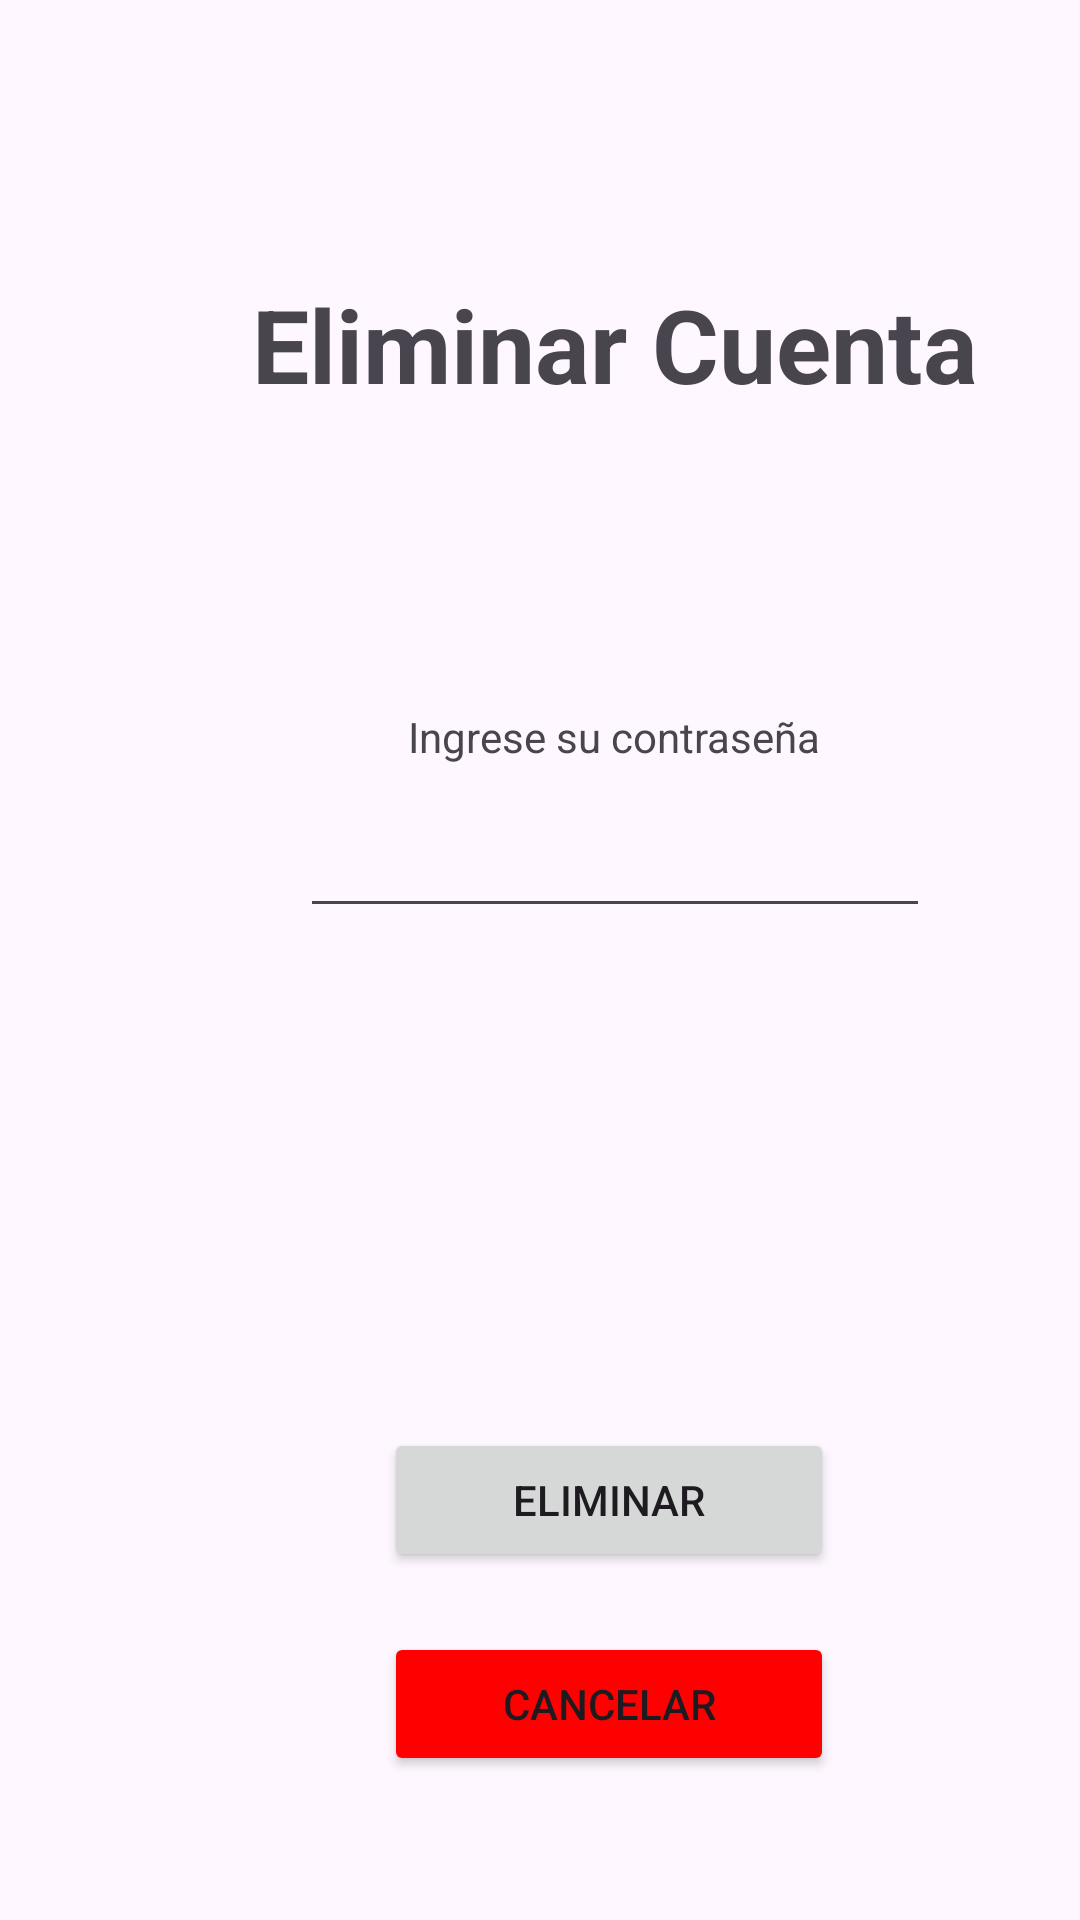

Produce the Android XML layout that renders to this screen, including the resource entries it uses.
<!-- AndroidManifest.xml: application theme Theme.Prueba_2 -->
<!-- res/layout/activity_eliminar_cuenta.xml -->
<?xml version="1.0" encoding="utf-8"?>
<androidx.constraintlayout.widget.ConstraintLayout xmlns:android="http://schemas.android.com/apk/res/android"
    xmlns:app="http://schemas.android.com/apk/res-auto"
    xmlns:tools="http://schemas.android.com/tools"
    android:id="@+id/main"
    android:layout_width="match_parent"
    android:layout_height="match_parent"
    tools:context=".eliminar_cuenta">

    <Button
        android:id="@+id/btnCancelar"
        android:layout_width="150dp"
        android:layout_height="wrap_content"
        android:layout_marginStart="128dp"
        android:layout_marginTop="544dp"
        android:backgroundTint="#FF0000"
        android:onClick="btn_retorno"
        android:text="Cancelar"
        app:layout_constraintStart_toStartOf="parent"
        app:layout_constraintTop_toTopOf="parent" />

    <TextView
        android:id="@+id/txtTituloEliminar"
        android:layout_width="wrap_content"
        android:layout_height="wrap_content"
        android:layout_marginStart="84dp"
        android:layout_marginTop="92dp"
        android:text="Eliminar Cuenta"
        android:textSize="34sp"
        android:textStyle="bold"
        app:layout_constraintStart_toStartOf="parent"
        app:layout_constraintTop_toTopOf="parent" />

    <TextView
        android:id="@+id/textView"
        android:layout_width="wrap_content"
        android:layout_height="wrap_content"
        android:layout_marginStart="136dp"
        android:layout_marginTop="236dp"
        android:text="Ingrese su contraseña"
        app:layout_constraintStart_toStartOf="parent"
        app:layout_constraintTop_toTopOf="parent" />

    <EditText
        android:id="@+id/editTxtElimPass"
        android:layout_width="wrap_content"
        android:layout_height="wrap_content"
        android:layout_marginStart="100dp"
        android:layout_marginTop="268dp"
        android:ems="10"
        android:inputType="text"
        app:layout_constraintStart_toStartOf="parent"
        app:layout_constraintTop_toTopOf="parent" />

    <Button
        android:id="@+id/btneliminar"
        android:layout_width="150dp"
        android:layout_height="wrap_content"
        android:layout_marginStart="128dp"
        android:layout_marginTop="476dp"
        android:onClick="btn_eliminar"
        android:text="Eliminar"
        app:layout_constraintStart_toStartOf="parent"
        app:layout_constraintTop_toTopOf="parent" />
</androidx.constraintlayout.widget.ConstraintLayout>
<!-- resources referenced by this layout -->
<resources>
  <style name="Theme.Prueba_2" parent="Base.Theme.Prueba_2" />
  <style name="Base.Theme.Prueba_2" parent="Theme.Material3.DayNight.NoActionBar">
          
          
      </style>
</resources>
